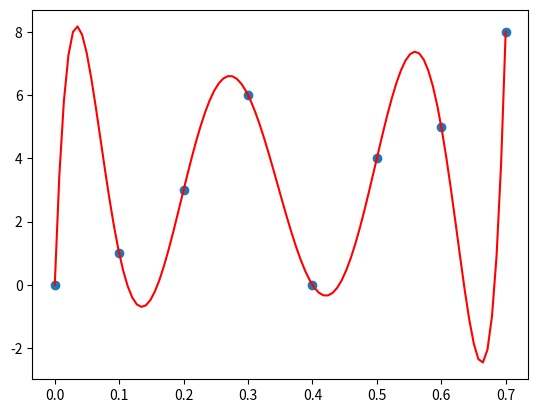

Generate this figure with matplotlib:
import numpy
from matplotlib import pyplot as plot

cid_values = [0, 1, 3, 6, 0, 4, 5, 8]
cid_x_values = numpy.arange(0.8, step=0.1)

# Create a large array of numbers to be used to plot the approximation
lagrange_x_values = numpy.linspace(0, 0.7, num=100, endpoint=True)

lagrange_y_values = []

for x in lagrange_x_values:
    
    summation = 0
    
    for i, y in enumerate(cid_values):
        
        # Calculate the lagrangian basis polynomial for each node
        # where Lj = product((x - xn)(xj - xn), n = 0...N and n != j)
        polynomial = 1
        for j, xn in enumerate(cid_x_values):
            if i != j:
                polynomial *= (x - xn) / (cid_x_values[i] - xn)
        
        # Multiply each basis polynomial with the y value of the node and
        # sum these to gain the approximation:
        # y = sum((yj * Lj), j = 0...N) where N = len(nodes)
        summation += y * polynomial

    # Add to list of approximations
    lagrange_y_values.append(summation)

# Plot cid numbers
plot.scatter(cid_x_values, cid_values)
# Plot lagrange approximation
plot.plot(lagrange_x_values, lagrange_y_values, 'r')

plot.show()